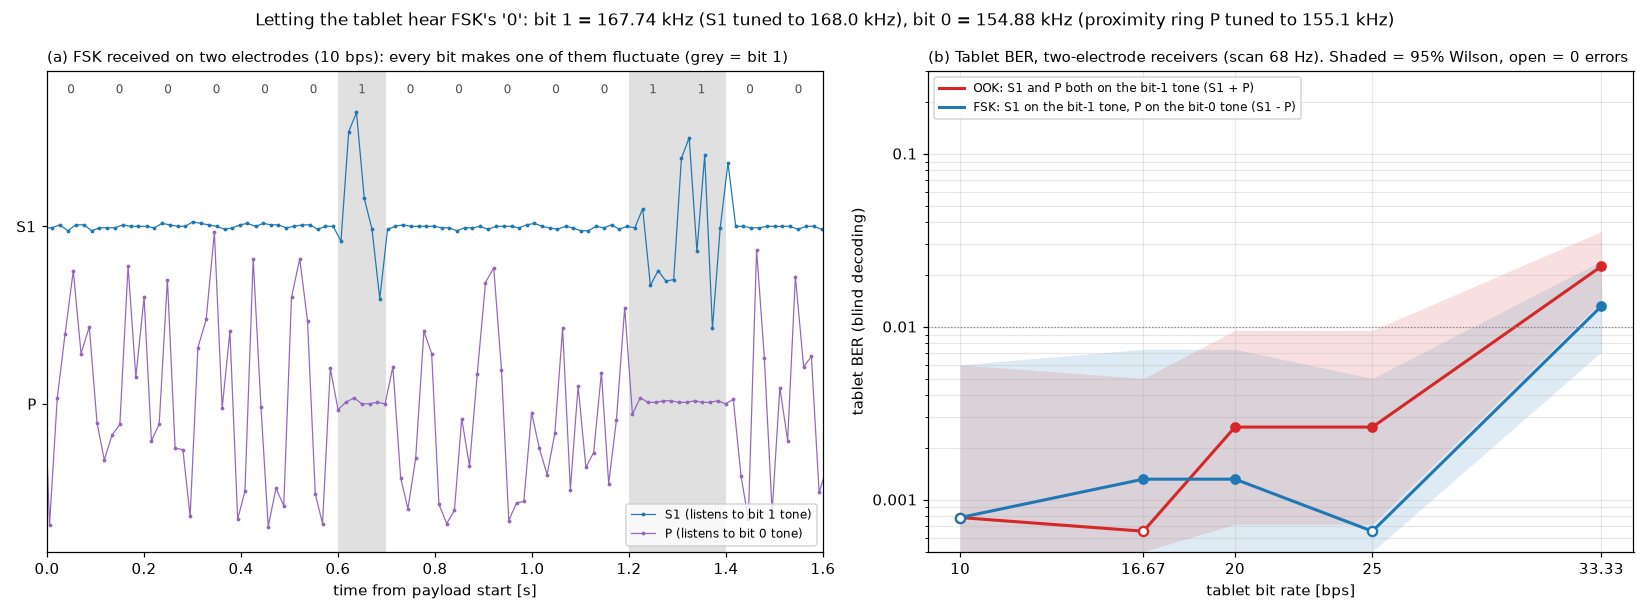

Values plotted in this chart, from the file beside it:
mode, receiver, bps, samples_per_bit, errors, bits, feature
ook2, dual, 10.0, 6.81, 0, 635, dual_absdev
ook2, dual, 16.67, 4.1, 0, 762, dual_absdev
ook2, dual, 20.0, 3.39, 2, 762, dual_absdev
ook2, dual, 25.0, 2.71, 2, 762, dual_absdev
ook2, dual, 33.33, 2.03, 17, 762, dual_absdev
fsk2, dual, 10.0, 6.83, 0, 635, dual_absdev
fsk2, dual, 16.67, 4.11, 1, 762, dual_absdev
fsk2, dual, 20.0, 3.44, 1, 762, dual_absdev
fsk2, dual, 25.0, 2.73, 0, 762, dual_absdev
fsk2, dual, 33.33, 2.05, 10, 762, dual_absdev
